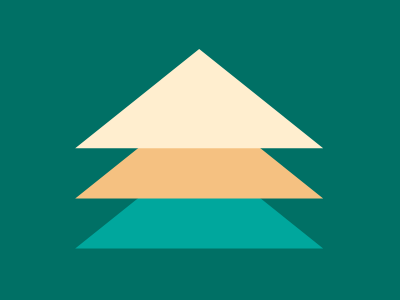

Recreate this image using only HTML and CSS.

<div></div><div class='a'></div><div class='b'></div><style>body{background:#007065;position:relative}div{position:absolute;border:7.8rem solid #FFEECF;border-color:transparent transparent #FFEECF;transform:translate(4.2rem,-5.19rem) scaleY(.8)}.a{border-color:transparent transparent #F5C181;transform:translate(4.2rem,-2.05rem) scaleY(.8);z-index:-2}.b{border-color:transparent transparent #00A79D;transform:translate(4.2rem,1.08rem) scaleY(.8);z-index:-4}</style>